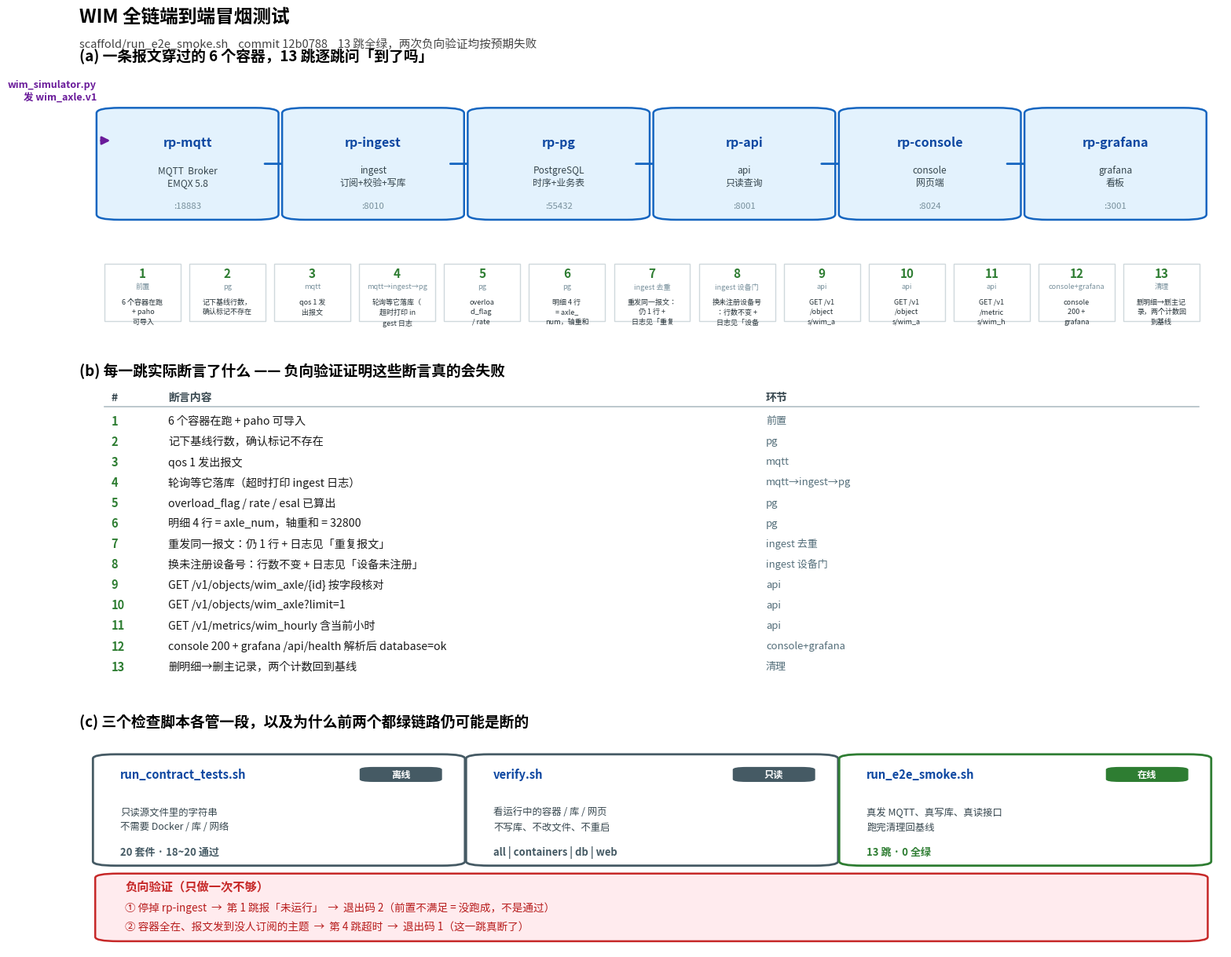

The script that saved this image:
#!/usr/bin/env python3
# -*- coding: utf-8 -*-
"""
WIM 全链冒烟测试可视化

把 run_e2e_smoke.sh 的 13 跳、三个检查脚本的分工、两次负向验证画成一张图。

用法:
    PYTHONPATH=/data/cy/shujuku/.pylibs python3 plot_wim_chain.py [-o 输出.png]

★ 这张图的内容全部来自 scaffold/run_e2e_smoke.sh 的实际输出，不是设计稿。
"""
import sys
import matplotlib
matplotlib.use("Agg")
import matplotlib.pyplot as plt
import matplotlib.font_manager
from matplotlib.patches import FancyBboxPatch, FancyArrowPatch, Rectangle

_avail = {f.name for f in matplotlib.font_manager.fontManager.ttflist}
for fam in ("Noto Sans CJK JP", "Noto Sans CJK SC", "Noto Serif CJK JP",
            "WenQuanYi Zen Hei", "DejaVu Sans"):
    if fam in _avail:
        plt.rcParams["font.family"] = fam
        break
plt.rcParams["axes.unicode_minus"] = False

OK, BAD, NEU = "#2E7D32", "#C62828", "#455A64"
BOX, BOX_E = "#E3F2FD", "#1565C0"
BG = "#FAFAFA"

# 6 个链容器（scaffold/README.md §1 定义）+ minio 为辅助第 7 个
CONTAINERS = [
    ("rp-mqtt", "MQTT  Broker\nEMQX 5.8", "18883"),
    ("rp-ingest", "ingest\n订阅+校验+写库", "8010"),
    ("rp-pg", "PostgreSQL\n时序+业务表", "55432"),
    ("rp-api", "api\n只读查询", "8001"),
    ("rp-console", "console\n网页端", "8024"),
    ("rp-grafana", "grafana\n看板", "3001"),
]

# 13 跳：(编号, 一句话, 所在环节)
HOPS = [
    (1,  "6 个容器在跑 + paho 可导入", "前置"),
    (2,  "记下基线行数，确认标记不存在", "pg"),
    (3,  "qos 1 发出报文", "mqtt"),
    (4,  "轮询等它落库（超时打印 ingest 日志）", "mqtt→ingest→pg"),
    (5,  "overload_flag / rate / esal 已算出", "pg"),
    (6,  "明细 4 行 = axle_num，轴重和 = 32800", "pg"),
    (7,  "重发同一报文：仍 1 行 + 日志见「重复报文」", "ingest 去重"),
    (8,  "换未注册设备号：行数不变 + 日志见「设备未注册」", "ingest 设备门"),
    (9,  "GET /v1/objects/wim_axle/{id} 按字段核对", "api"),
    (10, "GET /v1/objects/wim_axle?limit=1", "api"),
    (11, "GET /v1/metrics/wim_hourly 含当前小时", "api"),
    (12, "console 200 + grafana /api/health 解析后 database=ok", "console+grafana"),
    (13, "删明细→删主记录，两个计数回到基线", "清理"),
]


def box(ax, x, y, w, h, title, sub, port, ok=True):
    ax.add_patch(FancyBboxPatch((x, y), w, h,
                 boxstyle="round,pad=0.012,rounding_size=0.02",
                 fc=BOX, ec=BOX_E, lw=1.8))
    ax.text(x + w / 2, y + h * 0.70, title, ha="center", va="center",
            fontsize=11.5, fontweight="bold", color="#0D47A1")
    ax.text(x + w / 2, y + h * 0.38, sub, ha="center", va="center",
            fontsize=8.6, color="#37474F", linespacing=1.35)
    ax.text(x + w / 2, y + h * 0.10, f":{port}", ha="center", va="center",
            fontsize=8.2, color="#78909C")


def arrow(ax, x1, y1, x2, y2, color=BOX_E, lw=2.0, style="-|>", ls="-"):
    ax.add_patch(FancyArrowPatch((x1, y1), (x2, y2), arrowstyle=style,
                 mutation_scale=15, color=color, lw=lw, ls=ls,
                 shrinkA=0, shrinkB=0))


def main():
    out = "wim_chain_plan.png"
    if "-o" in sys.argv:
        out = sys.argv[sys.argv.index("-o") + 1]

    fig = plt.figure(figsize=(15.5, 12.6), facecolor="white")
    gs = fig.add_gridspec(3, 1, height_ratios=[1.06, 1.20, 0.86],
                          hspace=0.20, left=0.035, right=0.975,
                          top=0.925, bottom=0.035)

    # ================================================== (a) 链路与 13 跳
    ax = fig.add_subplot(gs[0])
    ax.set_facecolor(BG)
    ax.set_xlim(0, 1); ax.set_ylim(0, 1); ax.axis("off")
    ax.set_title("(a) 一条报文穿过的 6 个容器，13 跳逐跳问「到了吗」",
                 fontsize=13.5, fontweight="bold", loc="left", pad=8)

    # 报文路径（上排）
    n = len(CONTAINERS)
    w, h, y = 0.135, 0.40, 0.44
    gap = (1.0 - n * w) / (n + 1)
    xs = [gap + i * (w + gap) for i in range(n)]
    for i, (name, sub, port) in enumerate(CONTAINERS):
        box(ax, xs[i], y, w, h, name, sub, port)
        if i < n - 1:
            arrow(ax, xs[i] + w, y + h / 2, xs[i + 1], y + h / 2)

    # 起点：模拟器
    ax.text(xs[0] - 0.012, y + h + 0.075, "wim_simulator.py\n发 wim_axle.v1",
            ha="right", va="center", fontsize=9, color="#6A1B9A",
            fontweight="bold", linespacing=1.3)
    arrow(ax, xs[0] - 0.008, y + h * 0.72, xs[0], y + h * 0.72,
          color="#6A1B9A", lw=2.0)

    # 13 跳刻度（下排）
    hy = 0.30
    for i, (num, desc, where) in enumerate(HOPS):
        x = 0.022 + i * 0.0742
        ax.add_patch(Rectangle((x, 0.045), 0.0665, 0.215,
                     fc="#FFFFFF", ec="#CFD8DC", lw=1.0))
        ax.text(x + 0.0332, 0.225, f"{num}", ha="center", va="center",
                fontsize=11, fontweight="bold", color=OK)
        ax.text(x + 0.0332, 0.175, where, ha="center", va="center",
                fontsize=6.6, color="#78909C")
        # 折行
        words, lines, cur = desc, [], ""
        for ch in words:
            cur += ch
            if len(cur) >= 7:
                lines.append(cur); cur = ""
        if cur:
            lines.append(cur)
        ax.text(x + 0.0332, 0.130, "\n".join(lines[:3]), ha="center",
                va="top", fontsize=6.5, color="#263238", linespacing=1.5)

    # ================================================== (b) 13 跳明细表
    ax = fig.add_subplot(gs[1])
    ax.set_facecolor(BG)
    ax.set_xlim(0, 1); ax.set_ylim(0, 1); ax.axis("off")
    ax.set_title("(b) 每一跳实际断言了什么 —— 负向验证证明这些断言真的会失败",
                 fontsize=13.5, fontweight="bold", loc="left", pad=8)

    col_x = [0.028, 0.078, 0.60]
    ax.text(col_x[0], 0.945, "#", fontsize=10, fontweight="bold", color="#37474F")
    ax.text(col_x[1], 0.945, "断言内容", fontsize=10, fontweight="bold", color="#37474F")
    ax.text(col_x[2], 0.945, "环节", fontsize=10, fontweight="bold", color="#37474F")
    ax.plot([0.022, 0.978], [0.925, 0.925], color="#B0BEC5", lw=1.2)

    for i, (num, desc, where) in enumerate(HOPS):
        yy = 0.878 - i * 0.0685
        if i % 2 == 0:
            ax.add_patch(Rectangle((0.020, yy - 0.028), 0.960, 0.062,
                         fc="#FFFFFF", ec="none"))
        ax.text(col_x[0], yy, f"{num}", fontsize=10.5, fontweight="bold",
                color=OK, va="center")
        ax.text(col_x[1], yy, desc, fontsize=10.2, color="#1A1A1A", va="center")
        ax.text(col_x[2], yy, where, fontsize=9.4, color="#546E7A", va="center")

    # ================================================== (c) 三个脚本分工 + 负向验证
    ax = fig.add_subplot(gs[2])
    ax.set_facecolor(BG)
    ax.set_xlim(0, 1); ax.set_ylim(0, 1); ax.axis("off")
    ax.set_title("(c) 三个检查脚本各管一段，以及为什么前两个都绿链路仍可能是断的",
                 fontsize=13.5, fontweight="bold", loc="left", pad=8)

    cards = [
        ("run_contract_tests.sh", "离线", "只读源文件里的字符串\n不需要 Docker / 库 / 网络",
         "20 套件 · 18~20 通过", NEU),
        ("verify.sh", "只读", "看运行中的容器 / 库 / 网页\n不写库、不改文件、不重启",
         "all | containers | db | web", NEU),
        ("run_e2e_smoke.sh", "在线", "真发 MQTT、真写库、真读接口\n跑完清理回基线",
         "13 跳 · 0 全绿", OK),
    ]
    cw, ch, cy = 0.305, 0.50, 0.40
    for i, (name, tag, desc, stat, col) in enumerate(cards):
        cx = 0.022 + i * 0.326
        ax.add_patch(FancyBboxPatch((cx, cy), cw, ch,
                     boxstyle="round,pad=0.010,rounding_size=0.02",
                     fc="#FFFFFF", ec=col, lw=2.0))
        ax.text(cx + 0.014, cy + ch - 0.085, name, fontsize=10.6,
                fontweight="bold", color="#0D47A1", va="center")
        ax.add_patch(FancyBboxPatch((cx + cw - 0.078, cy + ch - 0.115), 0.064, 0.062,
                     boxstyle="round,pad=0.004,rounding_size=0.012",
                     fc=col, ec="none"))
        ax.text(cx + cw - 0.046, cy + ch - 0.084, tag, fontsize=8.8,
                color="white", fontweight="bold", ha="center", va="center")
        ax.text(cx + 0.014, cy + ch - 0.235, desc, fontsize=8.9,
                color="#37474F", va="top", linespacing=1.6)
        ax.text(cx + 0.014, cy + 0.055, stat, fontsize=9.4, fontweight="bold",
                color=col, va="center")

    # 负向验证
    ax.add_patch(FancyBboxPatch((0.022, 0.045), 0.956, 0.30,
                 boxstyle="round,pad=0.008,rounding_size=0.02",
                 fc="#FFEBEE", ec=BAD, lw=1.8))
    ax.text(0.040, 0.290, "负向验证（只做一次不够）", fontsize=11,
            fontweight="bold", color=BAD, va="center")
    ax.text(0.040, 0.195,
            "① 停掉 rp-ingest  →  第 1 跳报「未运行」  →  退出码 2（前置不满足 = 没跑成，不是通过）",
            fontsize=9.8, color="#B71C1C", va="center")
    ax.text(0.040, 0.105,
            "② 容器全在、报文发到没人订阅的主题  →  第 4 跳超时  →  退出码 1（这一跳真断了）",
            fontsize=9.8, color="#B71C1C", va="center")

    fig.text(0.035, 0.972, "WIM 全链端到端冒烟测试", fontsize=17,
             fontweight="bold")
    fig.text(0.035, 0.947,
             "scaffold/run_e2e_smoke.sh    commit 12b0788    13 跳全绿，两次负向验证均按预期失败",
             fontsize=10.5, color="#444444")

    fig.savefig(out, dpi=110, facecolor="white")
    print(f"已写出 {out}")


if __name__ == "__main__":
    main()
